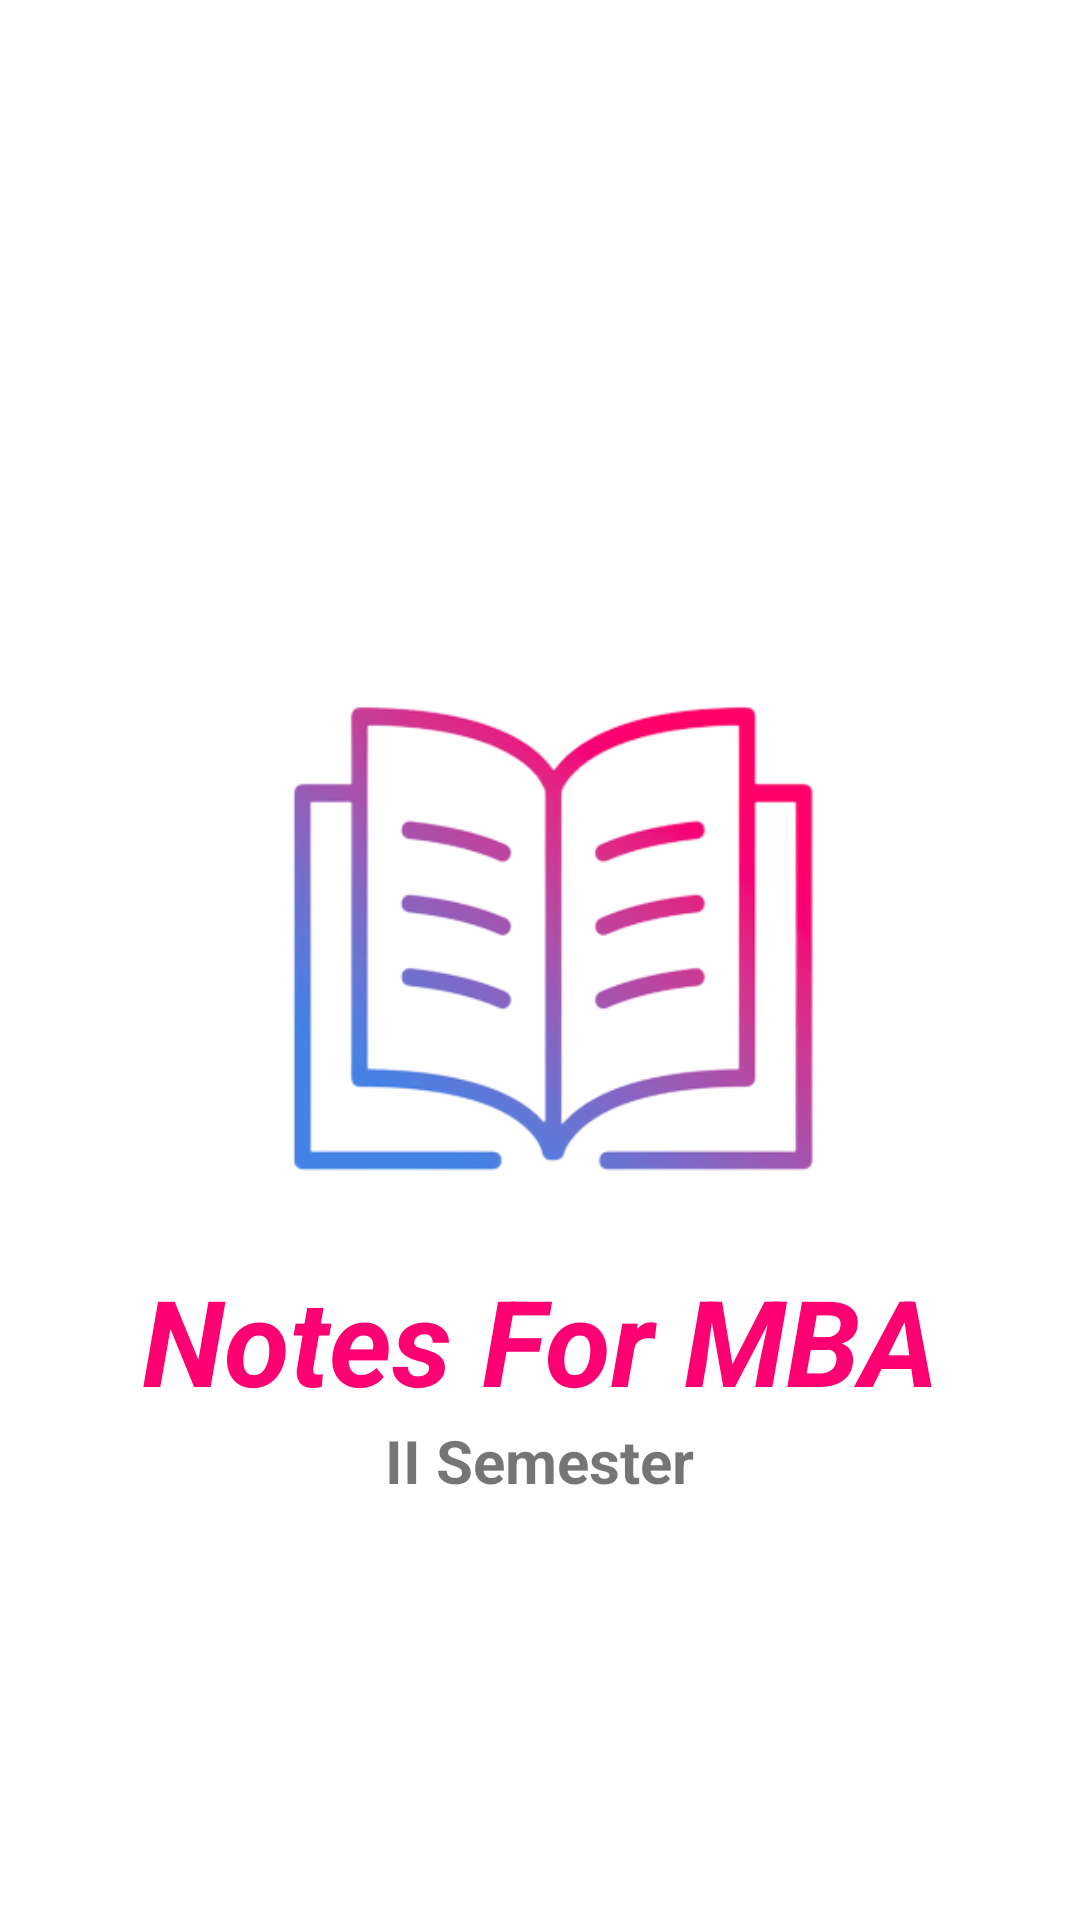

Android layout source for this screen:
<!-- AndroidManifest.xml: application theme Theme.MBANotes -->
<!-- res/layout/activity_splash.xml -->
<?xml version="1.0" encoding="utf-8"?>
<RelativeLayout xmlns:android="http://schemas.android.com/apk/res/android"
    xmlns:tools="http://schemas.android.com/tools"
    android:layout_width="match_parent"
    android:layout_height="match_parent"
    android:id="@+id/splachScreen"
    tools:context=".MainActivity">
    <ImageView
        android:id="@+id/logoid"
        android:layout_width="200dp"
        android:layout_height="200dp"
        android:background="@drawable/logipic"
        android:layout_centerInParent="true"
        android:layout_marginLeft="20dp"
        android:layout_marginRight="20dp"/>
    <TextView
        android:id="@+id/logoText"
        android:layout_width="wrap_content"
        android:layout_height="wrap_content"
        android:text="Notes For MBA"
        android:textColor="#FF0073"
        android:layout_below="@+id/logoid"
        android:layout_centerHorizontal="true"
        android:textSize="40dp"
        android:textStyle="bold|italic"/>
    <TextView
        android:layout_width="wrap_content"
        android:layout_height="wrap_content"
        android:layout_below="@+id/logoText"
        android:text="II Semester"
        android:layout_centerHorizontal="true"
        android:textStyle="bold"
        android:textSize="20dp"/>
</RelativeLayout>
<!-- resources referenced by this layout -->
<resources>
  <!-- drawable logipic: png bitmap (drawable, 38835 bytes) -->
  <style name="Theme.MBANotes" parent="Theme.MaterialComponents.DayNight.DarkActionBar">
          
          <item name="colorPrimary">@color/purple_500</item>
          <item name="colorPrimaryVariant">@color/purple_700</item>
          <item name="colorOnPrimary">@color/white</item>
          
          <item name="colorSecondary">@color/teal_200</item>
          <item name="colorSecondaryVariant">@color/teal_700</item>
          <item name="colorOnSecondary">@color/black</item>
          
          <item name="android:statusBarColor" tools:targetApi="l">?attr/colorPrimaryVariant</item>
          
      </style>
  <color name="purple_500">#6e49d8</color>
  <color name="purple_700">#4729b4</color>
  <color name="white">#FFFFFFFF</color>
  <color name="teal_200">#FF03DAC5</color>
  <color name="teal_700">#FF018786</color>
  <color name="black">#FF000000</color>
</resources>
